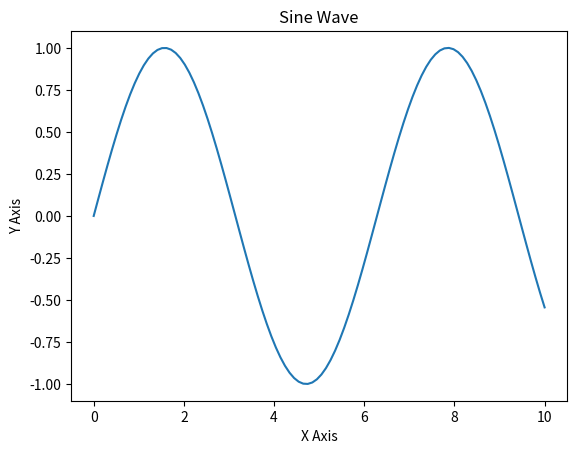

The matplotlib source for this figure:
import numpy as np
import matplotlib.pyplot as plt

x = np.linspace(0, 10, 100)
y = np.sin(x)

plt.plot(x, y)
plt.xlabel('X Axis')
plt.ylabel('Y Axis')
plt.title('Sine Wave')
plt.show()